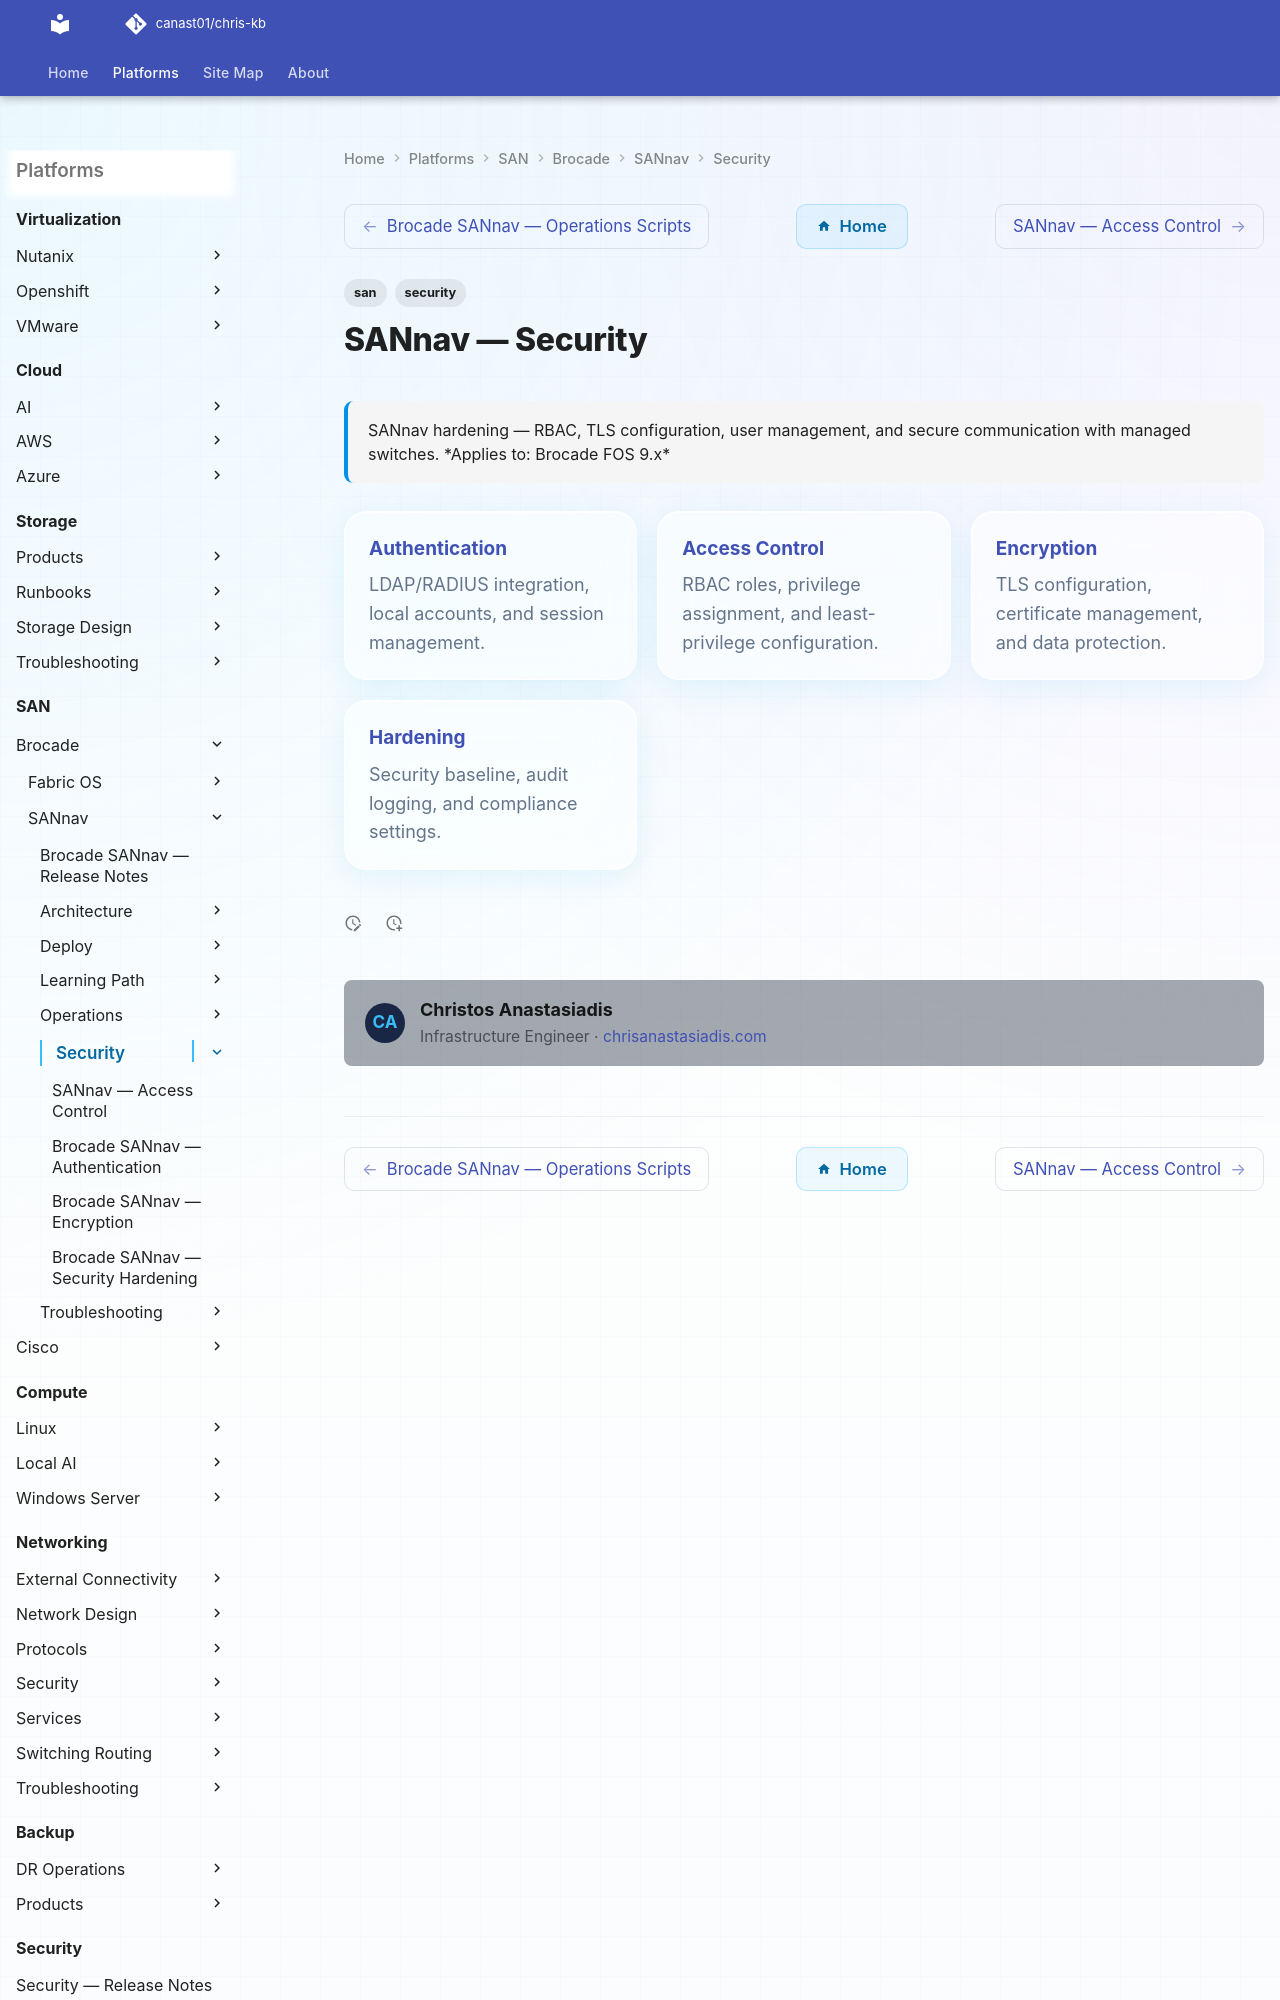

repository: canast01/chris-kb · page: san/brocade/sannav/security/index.html · generator: mkdocs

---
tags:
  - san
  - security
description: "SANnav hardening — RBAC, TLS configuration, user management, and secure communication with managed switches."
---
# SANnav — Security

<div class="kb-summary">
SANnav hardening — RBAC, TLS configuration, user management, and secure communication with managed switches.

*Applies to: Brocade FOS 9.x*
</div>

<div class="kb-grid kb-grid-3">
